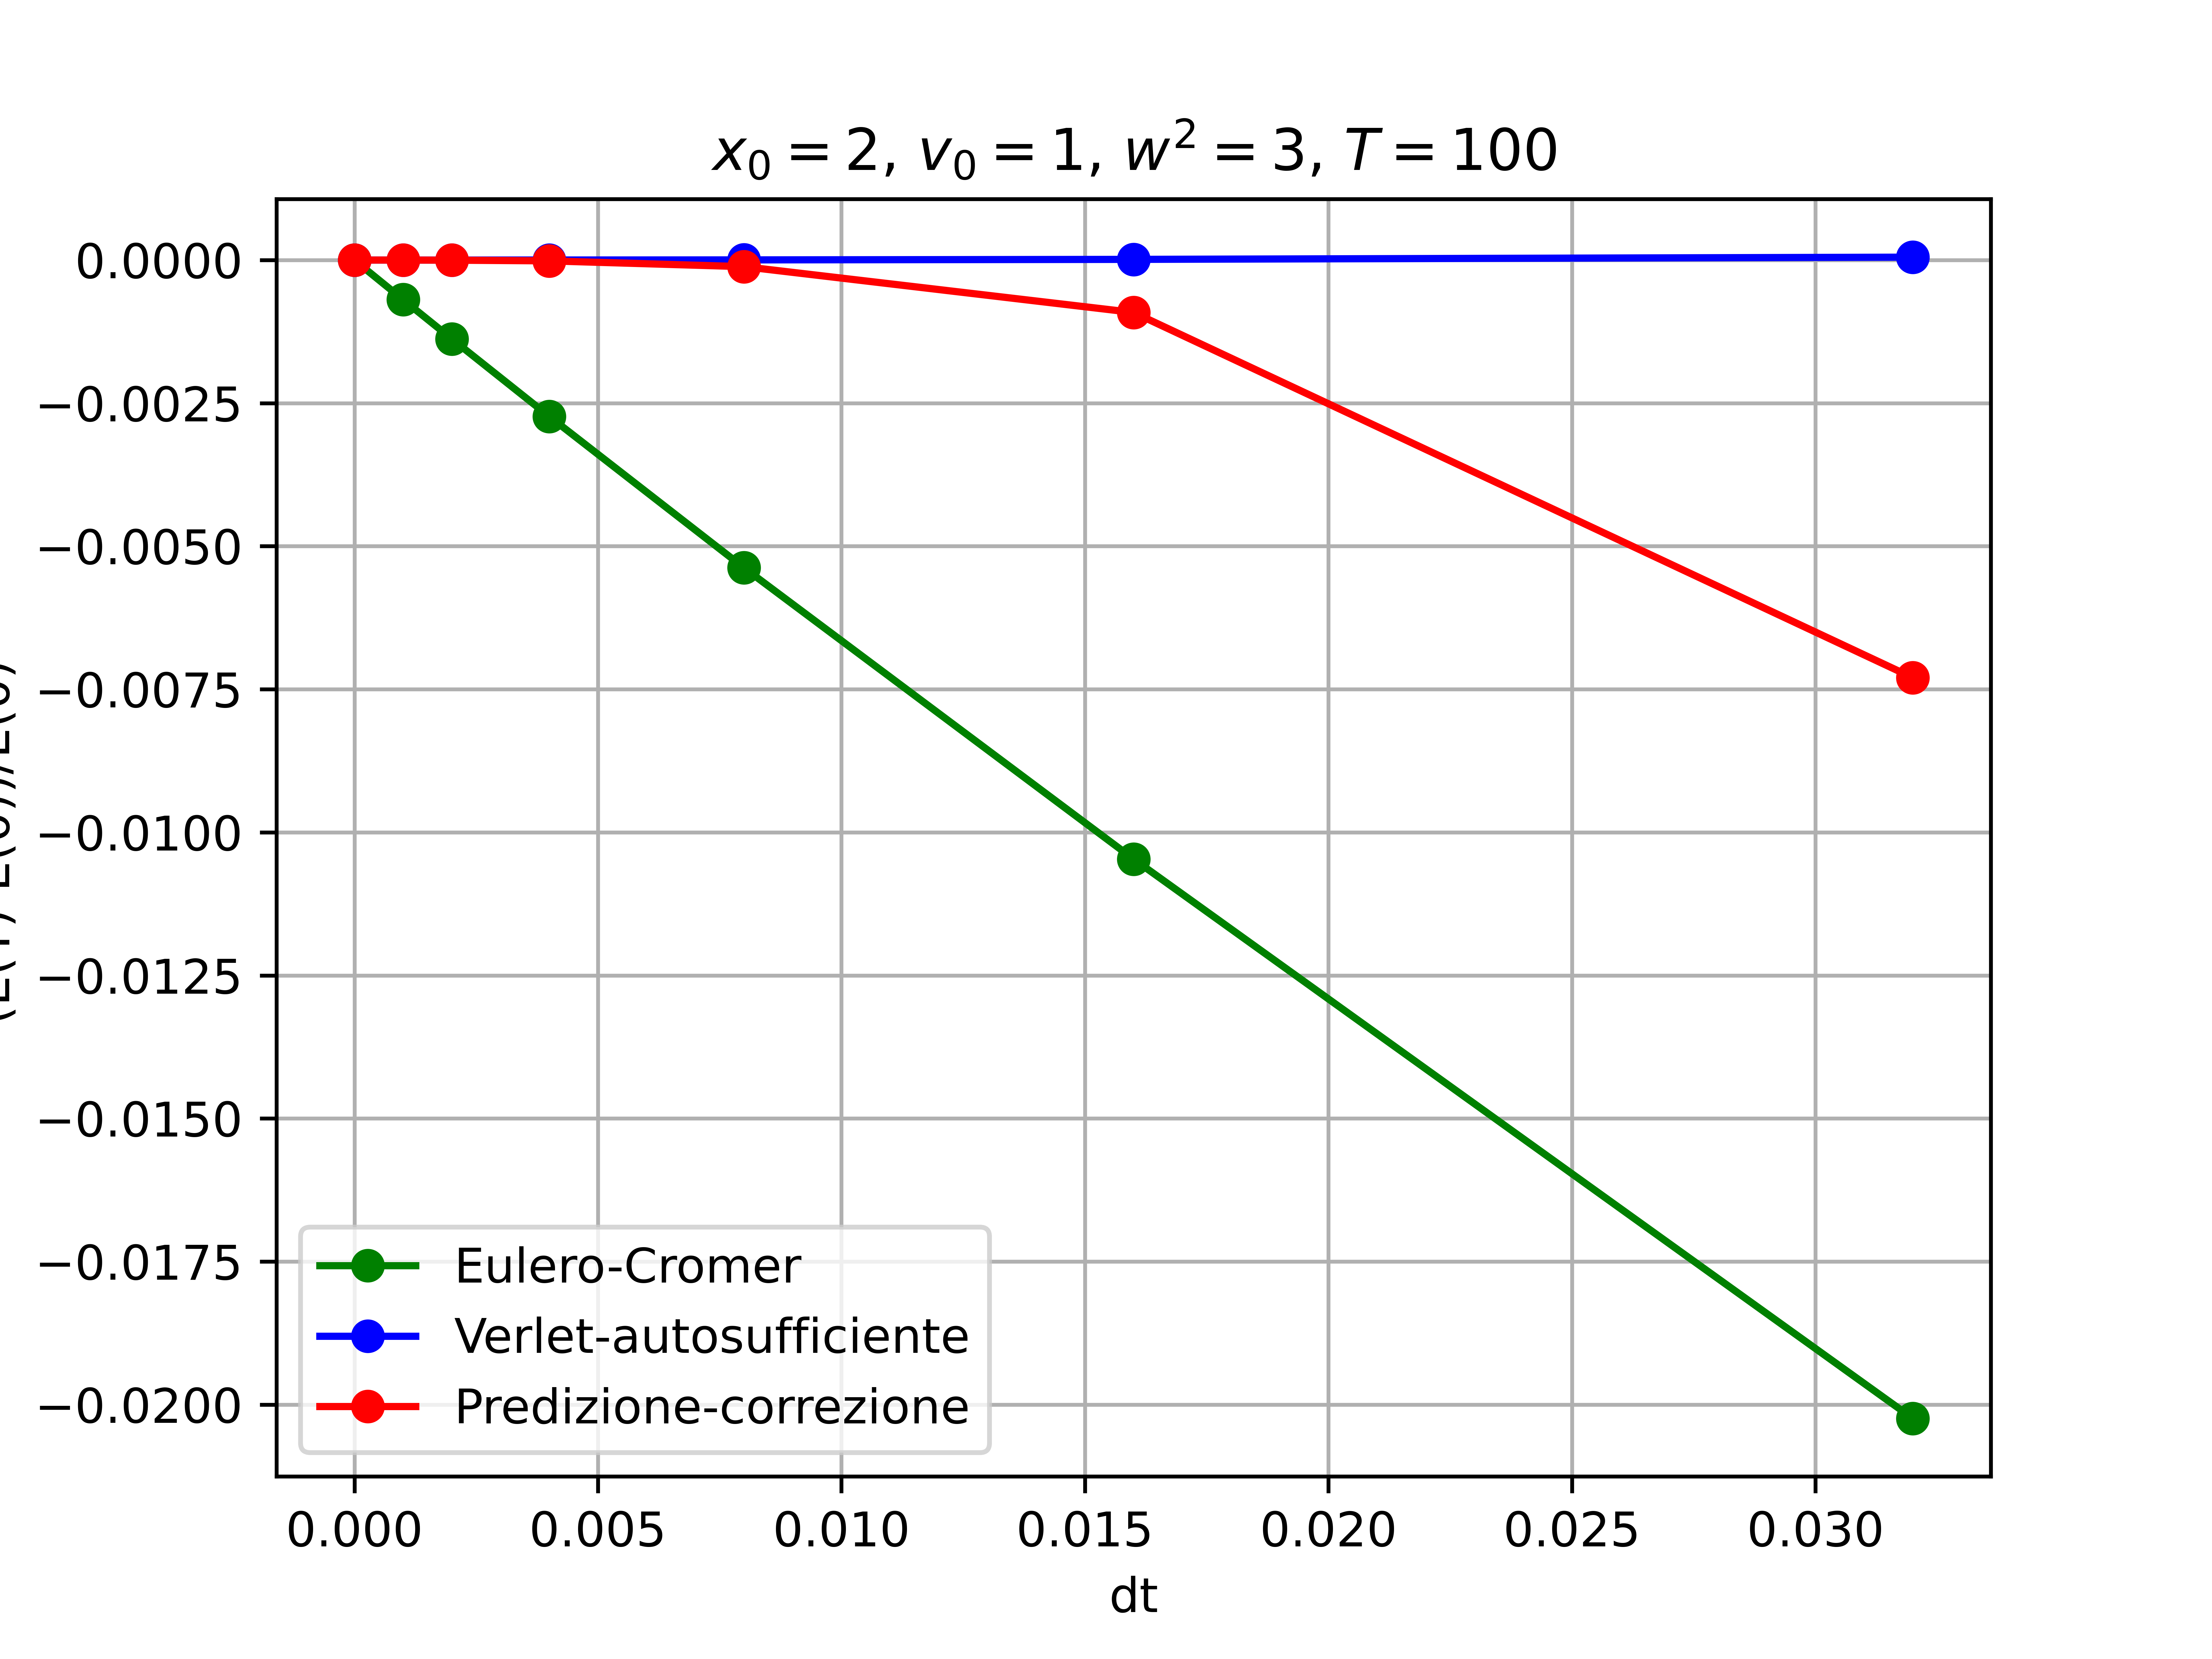

Recreate this plot in Python.
import matplotlib.pyplot as plt
import numpy as np

ris = np.loadtxt ('rappEnergia.txt', unpack = True)
plt.plot (ris[0], ris[2], 'o-', label = 'Eulero-Cromer', color = 'green')
plt.plot (ris[0], ris[4], 'o-', label = 'Verlet-autosufficiente', color = 'blue')
plt.plot (ris[0], ris[6], 'o-', label = 'Predizione-correzione', color = 'red')
plt.grid()
plt.title ('$x_0=2$, $v_0=1$, $w^2=3$, $T=100$')
plt.legend()
plt.xlabel ('dt')
plt.ylabel('(E(T)-E(0))/E(0)')
plt.savefig ('rappEnergia1.png', dpi=1200)
plt.show ()
